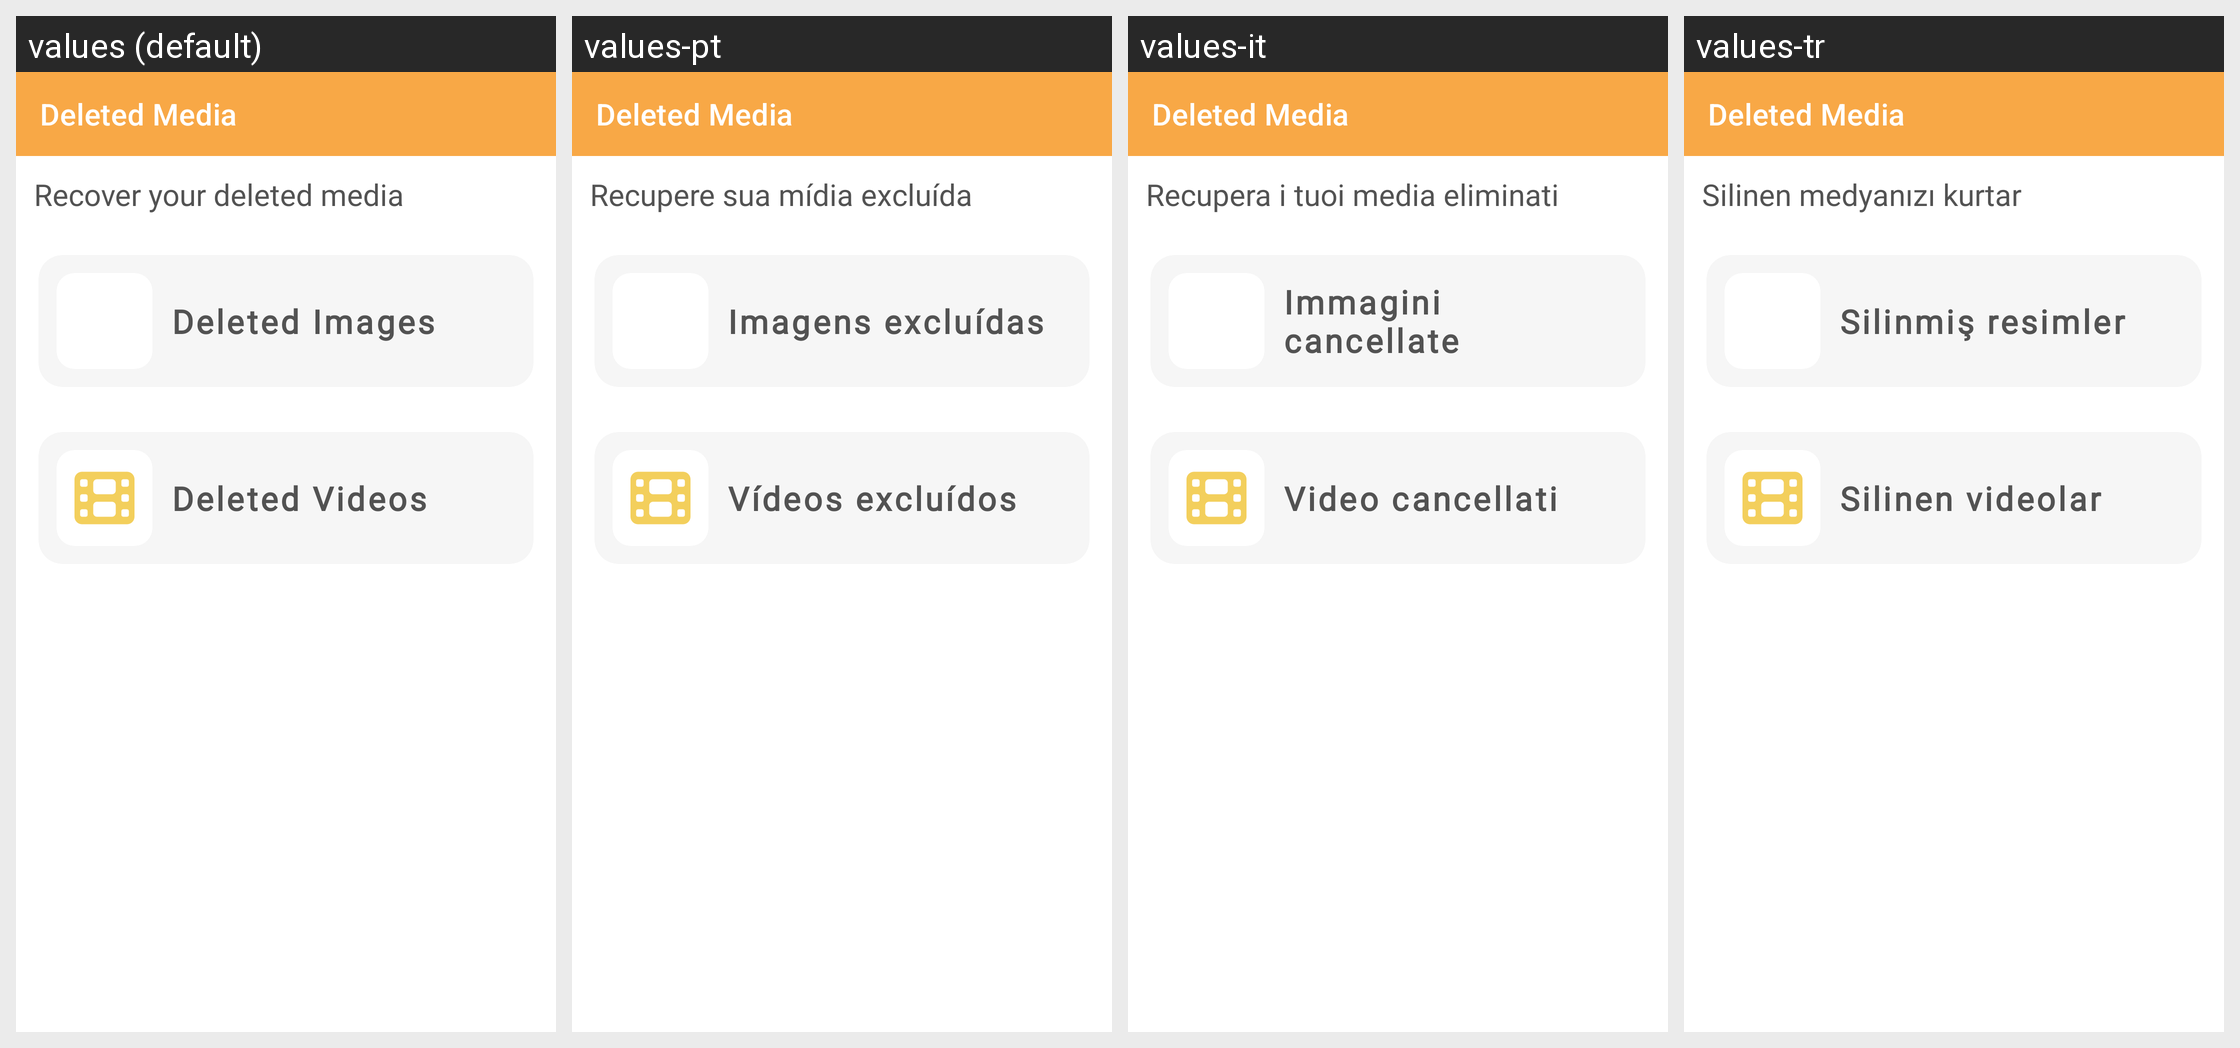

Translations of the strings shown on this Android screen, per locale in the grid:
Android screen res/layout/activity_deleted_media.xml rendered under 4 locales, left to right: values (default), values-pt, values-it, values-tr. Device: Nexus 5 (rendered at 1080×1920; each locale shown at half size, 540×960, under a caption strip naming it); theme Theme.LongStatusRDM.NoActionBar.
Other locales in the repository, not shown: values-ar, values-bn, values-de, values-es, values-fr, values-hi, values-in, values-ja, values-ru, values-sv, values-ur.
Strings drawn on this screen, with the default value and each locale's value (text and hints the layout hard-codes, and strings that could not be matched under every locale, appear in the picture but are not listed):

recover_deleted_media
  values: Recover your deleted media
  values-pt: Recupere sua mídia excluída
  values-it: Recupera i tuoi media eliminati
  values-tr: Silinen medyanızı kurtar

deleted_images
  values: Deleted Images
  values-pt: Imagens excluídas
  values-it: Immagini cancellate
  values-tr: Silinmiş resimler

deleted_videos
  values: Deleted Videos
  values-pt: Vídeos excluídos
  values-it: Video cancellati
  values-tr: Silinen videolar
